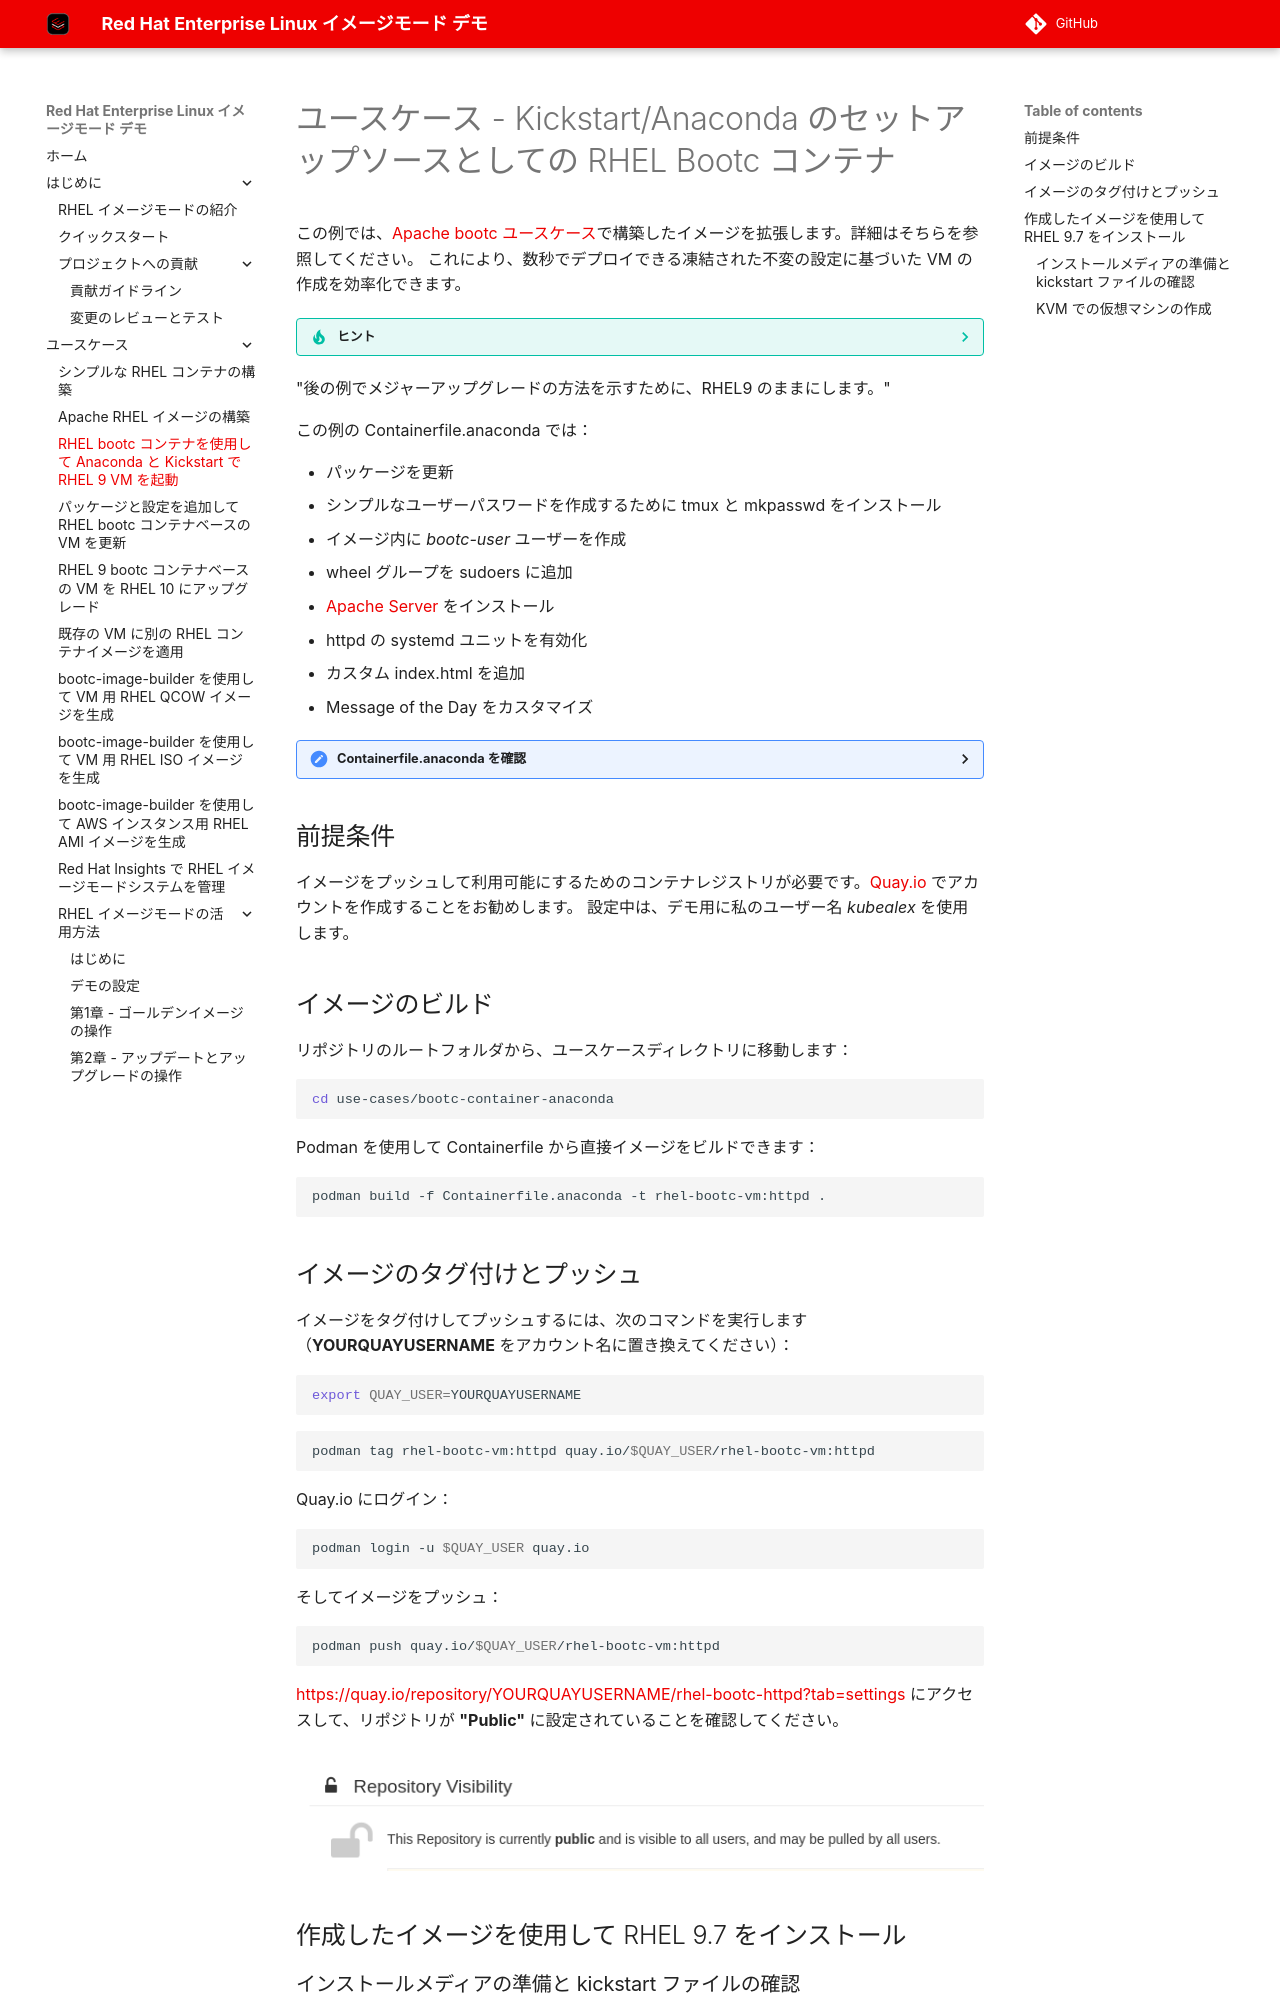

repository: tnk4on/redhat-image-mode-demo · page: use-cases/bootc-container-anaconda-ks/index.html · generator: mkdocs

# ユースケース - Kickstart/Anaconda のセットアップソースとしての RHEL Bootc コンテナ

この例では、[Apache bootc ユースケース](../bootc-container-httpd/README.md)で構築したイメージを拡張します。詳細はそちらを参照してください。
これにより、数秒でデプロイできる凍結された不変の設定に基づいた VM の作成を効率化できます。


??? tip "ヒント"
  "後の例でメジャーアップグレードの方法を示すために、RHEL9 のままにします。"

この例の Containerfile.anaconda では：

- パッケージを更新
- シンプルなユーザーパスワードを作成するために tmux と mkpasswd をインストール
- イメージ内に *bootc-user* ユーザーを作成
- wheel グループを sudoers に追加
- [Apache Server](https://httpd.apache.org/) をインストール
- httpd の systemd ユニットを有効化
- カスタム index.html を追加
- Message of the Day をカスタマイズ

<details>
  <summary>Containerfile.anaconda を確認</summary>
  ```dockerfile
  --8<-- "use-cases/bootc-container-anaconda-ks/Containerfile.anaconda"
  ```
</details>

## 前提条件

イメージをプッシュして利用可能にするためのコンテナレジストリが必要です。[Quay.io](https://quay.io/) でアカウントを作成することをお勧めします。
設定中は、デモ用に私のユーザー名 *kubealex* を使用します。

## イメージのビルド

リポジトリのルートフォルダから、ユースケースディレクトリに移動します：

```bash
cd use-cases/bootc-container-anaconda
```

Podman を使用して Containerfile から直接イメージをビルドできます：

```bash
podman build -f Containerfile.anaconda -t rhel-bootc-vm:httpd .
```
